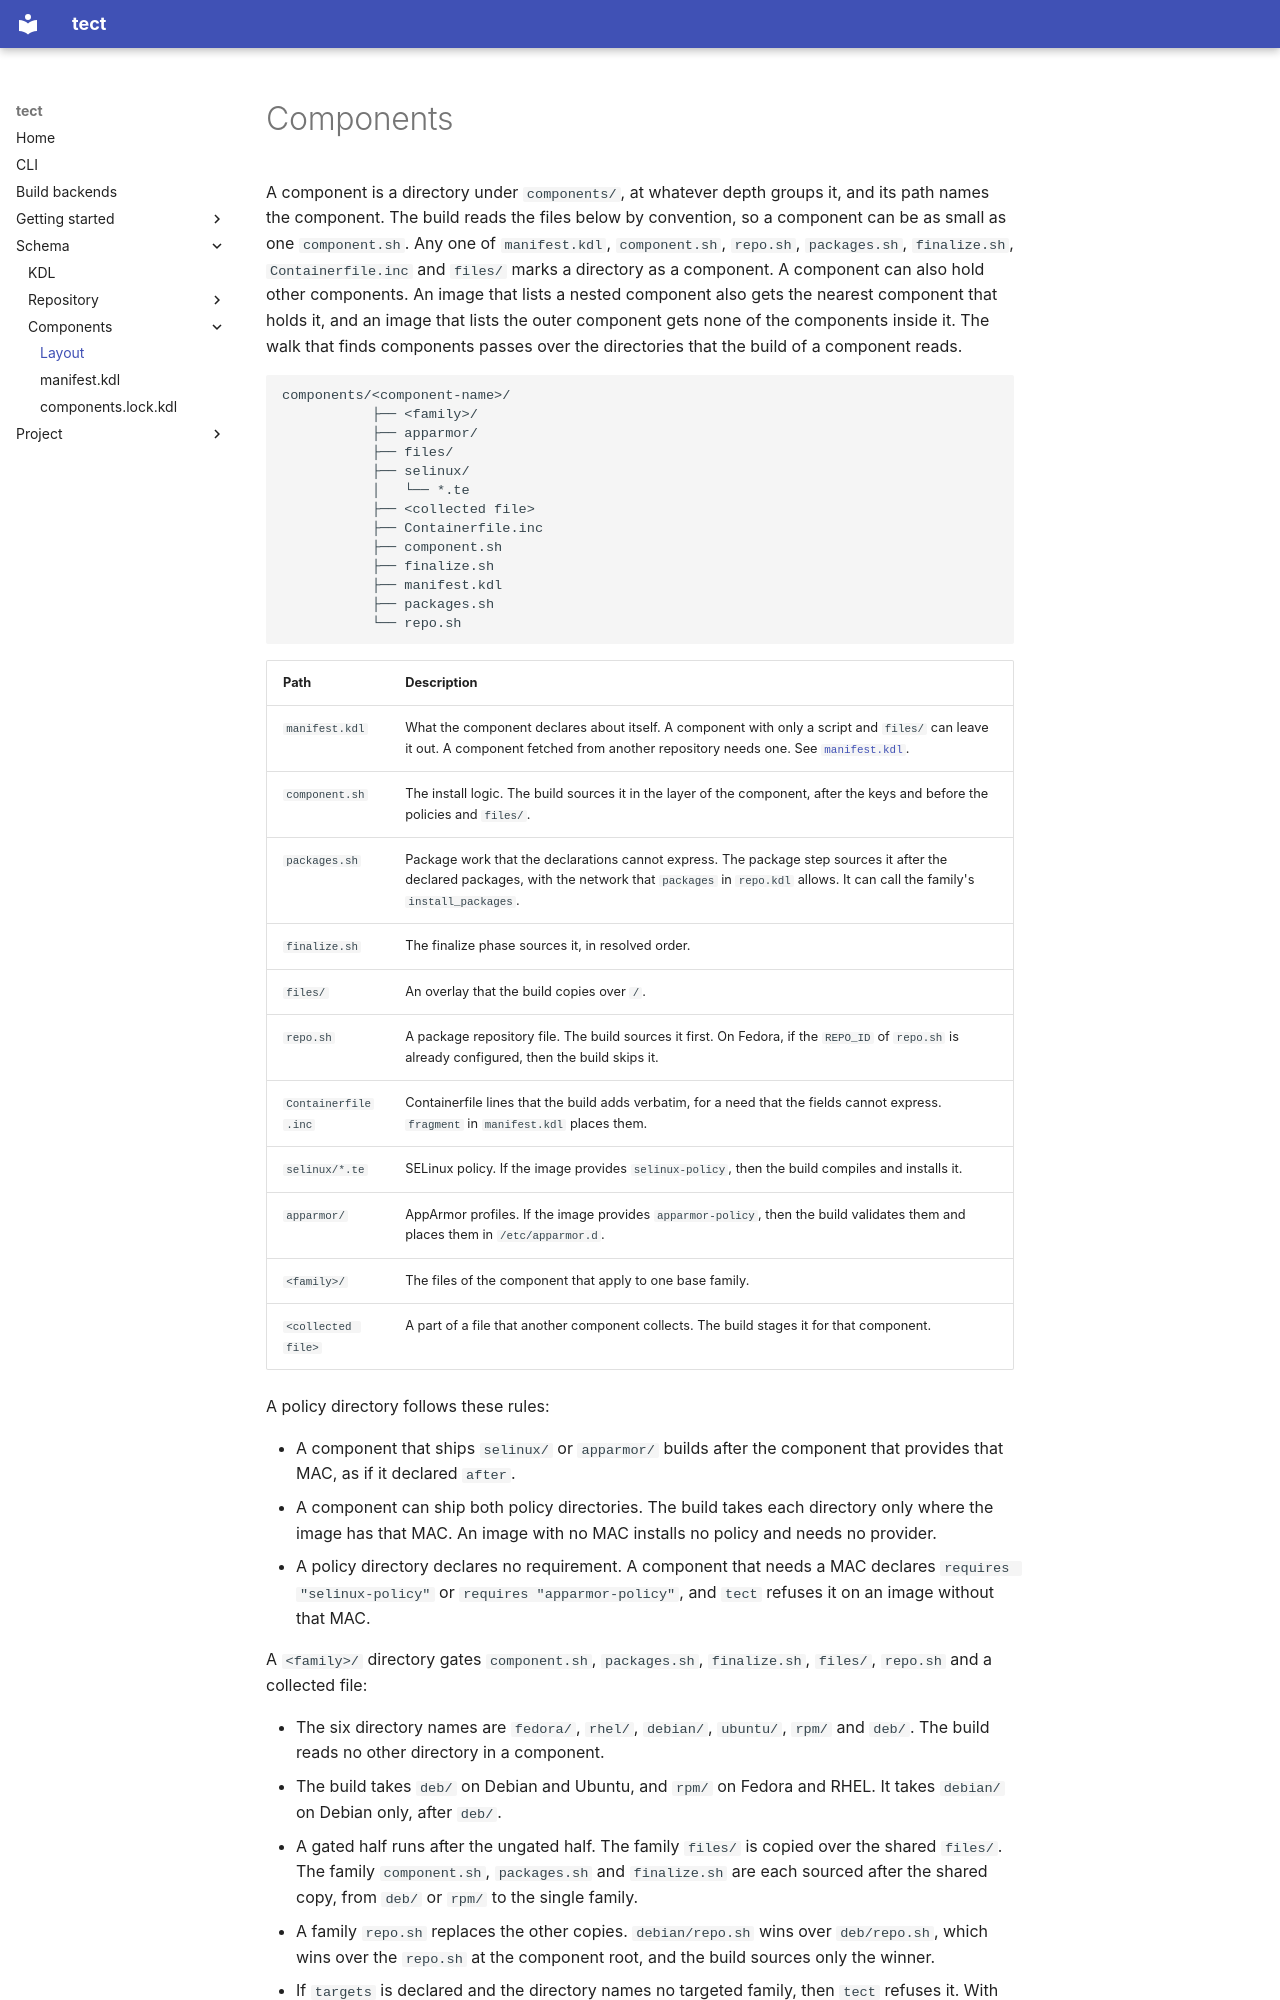

repository: tectonic-os/tectonic · page: schema/components/index.html · generator: mkdocs

# Components

A component is a directory under `components/`, at whatever depth groups it, and its path names the component. The build reads the files below by convention, so a component can be as small as one `component.sh`. Any one of `manifest.kdl`, `component.sh`, `repo.sh`, `packages.sh`, `finalize.sh`, `Containerfile.inc` and `files/` marks a directory as a component. A component can also hold other components. An image that lists a nested component also gets the nearest component that holds it, and an image that lists the outer component gets none of the components inside it. The walk that finds components passes over the directories that the build of a component reads.

```text
components/<component-name>/
           ├── <family>/
           ├── apparmor/
           ├── files/
           ├── selinux/
           │   └── *.te
           ├── <collected file>
           ├── Containerfile.inc
           ├── component.sh
           ├── finalize.sh
           ├── manifest.kdl
           ├── packages.sh
           └── repo.sh
```

| Path | Description |
| --- | --- |
| `manifest.kdl` | What the component declares about itself. A component with only a script and `files/` can leave it out. A component fetched from another repository needs one. See [`manifest.kdl`](component.md). |
| `component.sh` | The install logic. The build sources it in the layer of the component, after the keys and before the policies and `files/`. |
| `packages.sh` | Package work that the declarations cannot express. The package step sources it after the declared packages, with the network that `packages` in `repo.kdl` allows. It can call the family's `install_packages`. |
| `finalize.sh` | The finalize phase sources it, in resolved order. |
| `files/` | An overlay that the build copies over `/`. |
| `repo.sh` | A package repository file. The build sources it first. On Fedora, if the `REPO_ID` of `repo.sh` is already configured, then the build skips it. |
| `Containerfile.inc` | Containerfile lines that the build adds verbatim, for a need that the fields cannot express. `fragment` in `manifest.kdl` places them. |
| `selinux/*.te` | SELinux policy. If the image provides `selinux-policy`, then the build compiles and installs it. |
| `apparmor/` | AppArmor profiles. If the image provides `apparmor-policy`, then the build validates them and places them in `/etc/apparmor.d`. |
| `<family>/` | The files of the component that apply to one base family. |
| `<collected file>` | A part of a file that another component collects. The build stages it for that component. |

A policy directory follows these rules:

- A component that ships `selinux/` or `apparmor/` builds after the component that provides that MAC, as if it declared `after`.
- A component can ship both policy directories. The build takes each directory only where the image has that MAC. An image with no MAC installs no policy and needs no provider.
- A policy directory declares no requirement. A component that needs a MAC declares `requires "selinux-policy"` or `requires "apparmor-policy"`, and `tect` refuses it on an image without that MAC.

A `<family>/` directory gates `component.sh`, `packages.sh`, `finalize.sh`, `files/`, `repo.sh` and a collected file:
